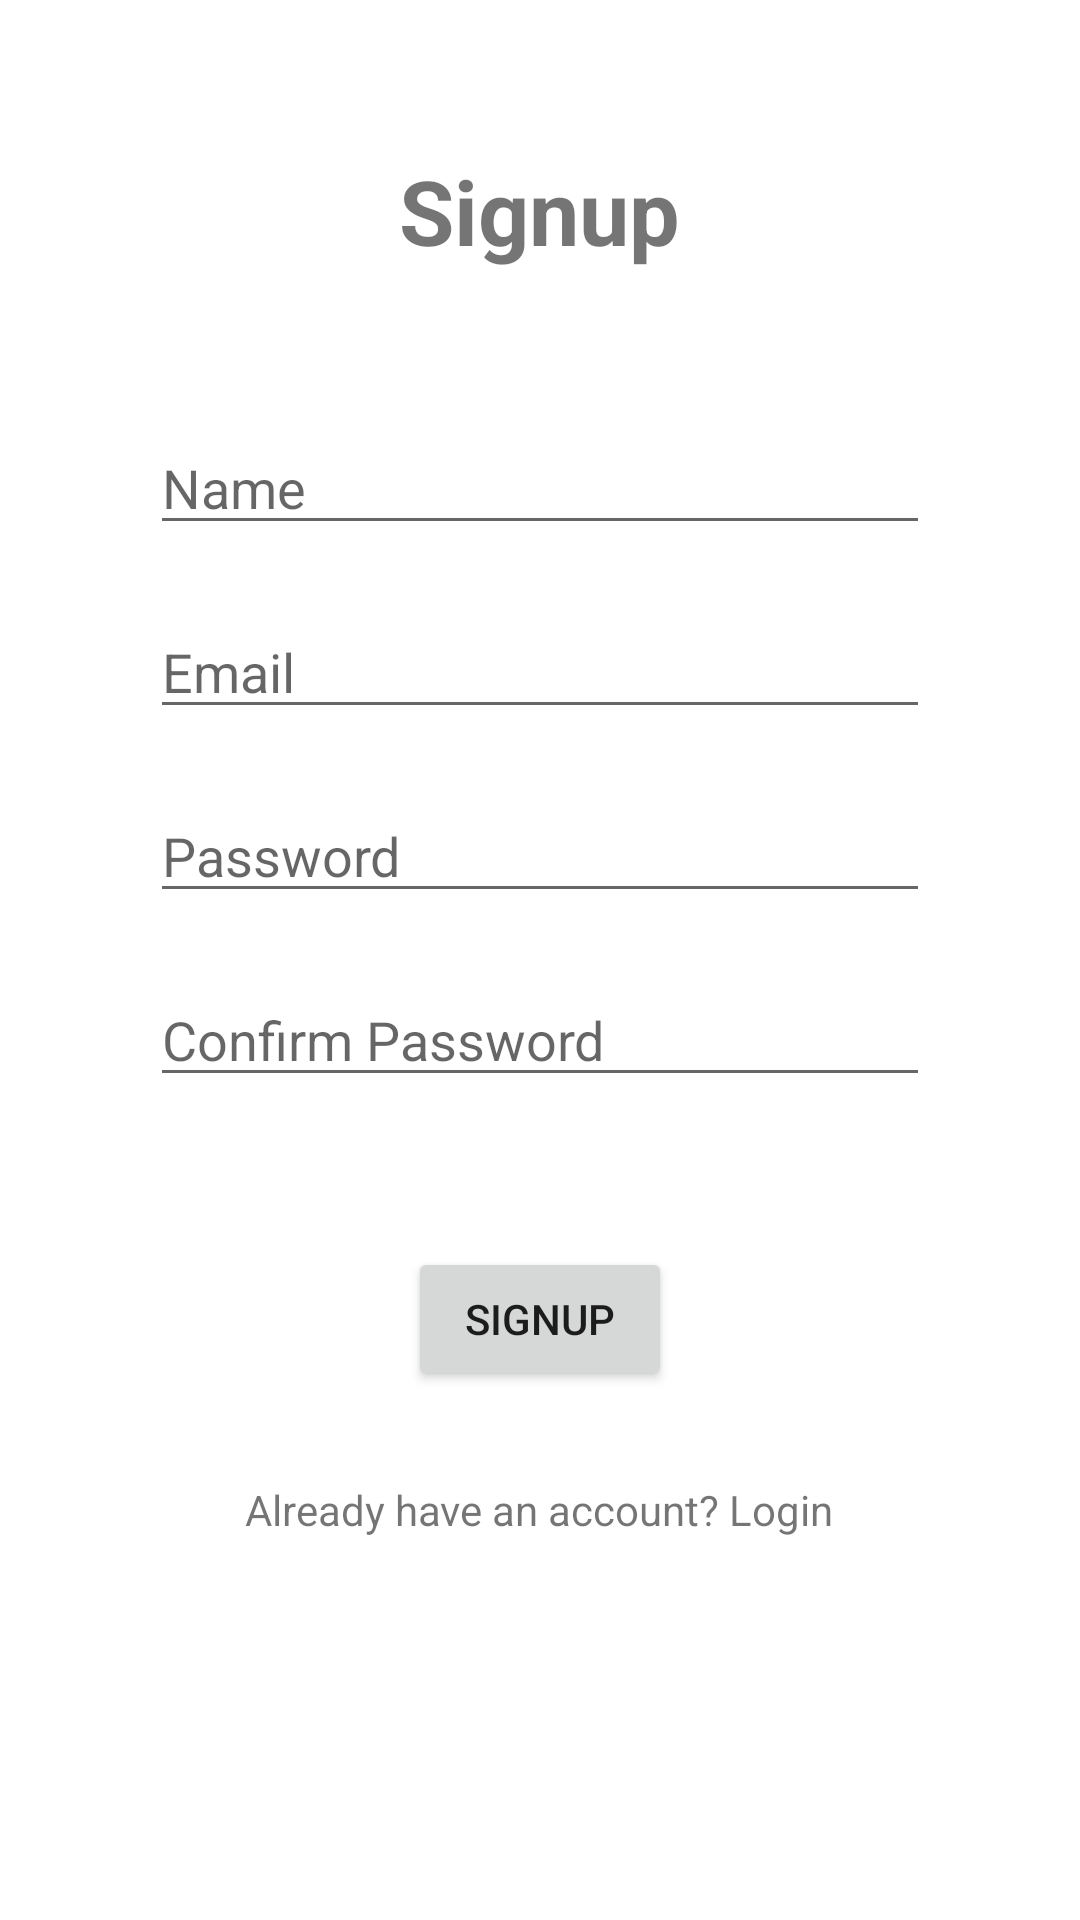

Layout XML and referenced resources for this Android screen:
<!-- AndroidManifest.xml: application theme Theme.GoTogather -->
<!-- res/layout/activity_signup.xml -->
<?xml version="1.0" encoding="utf-8"?>
<RelativeLayout xmlns:android="http://schemas.android.com/apk/res/android"
    android:layout_width="match_parent"
    android:layout_height="match_parent">

    <TextView
        android:id="@+id/title"
        android:layout_width="wrap_content"
        android:layout_height="wrap_content"
        android:text="Signup"
        android:textSize="30sp"
        android:textStyle="bold"
        android:layout_centerHorizontal="true"
        android:layout_marginTop="50dp" />

    <EditText
        android:id="@+id/name"
        android:layout_width="match_parent"
        android:layout_height="wrap_content"
        android:layout_marginStart="50dp"
        android:layout_marginEnd="50dp"
        android:layout_below="@id/title"
        android:layout_marginTop="50dp"
        android:hint="Name"
        android:inputType="text" />

    <EditText
        android:id="@+id/email"
        android:layout_width="match_parent"
        android:layout_height="wrap_content"
        android:layout_marginStart="50dp"
        android:layout_marginEnd="50dp"
        android:layout_below="@id/name"
        android:layout_marginTop="20dp"
        android:hint="Email"
        android:inputType="textEmailAddress" />

    <EditText
        android:id="@+id/password"
        android:layout_width="match_parent"
        android:layout_height="wrap_content"
        android:layout_marginStart="50dp"
        android:layout_marginEnd="50dp"
        android:layout_below="@id/email"
        android:layout_marginTop="20dp"
        android:hint="Password"
        android:inputType="textPassword" />

    <EditText
        android:id="@+id/confirm_password"
        android:layout_width="match_parent"
        android:layout_height="wrap_content"
        android:layout_marginStart="50dp"
        android:layout_marginEnd="50dp"
        android:layout_below="@id/password"
        android:layout_marginTop="20dp"
        android:hint="Confirm Password"
        android:inputType="textPassword" />

    <Button
        android:id="@+id/signup"
        android:layout_width="wrap_content"
        android:layout_height="wrap_content"
        android:layout_below="@id/confirm_password"
        android:layout_centerHorizontal="true"
        android:layout_marginTop="50dp"
        android:text="Signup" />

    <TextView
        android:id="@+id/login"
        android:layout_width="wrap_content"
        android:layout_height="wrap_content"
        android:layout_below="@id/signup"
        android:layout_centerHorizontal="true"
        android:layout_marginTop="30dp"
        android:text="Already have an account? Login"/>

</RelativeLayout>
<!-- resources referenced by this layout -->
<resources>
  <style name="Theme.GoTogather" parent="Theme.MaterialComponents.DayNight.DarkActionBar">
          
          <item name="colorPrimary">@color/purple_500</item>
          <item name="colorPrimaryVariant">@color/purple_700</item>
          <item name="colorOnPrimary">@color/white</item>
          
          <item name="colorSecondary">@color/teal_200</item>
          <item name="colorSecondaryVariant">@color/teal_700</item>
          <item name="colorOnSecondary">@color/black</item>
          
          <item name="android:statusBarColor">?attr/colorPrimaryVariant</item>
          
      </style>
  <!-- not gathered from this repository: default colours our renderer supplied (Android Studio template values) -->
  <color name="purple_500">#FF6200EE</color>
  <color name="purple_700">#FF3700B3</color>
  <color name="teal_200">#FF03DAC5</color>
  <color name="teal_700">#FF018786</color>
  <color name="black">#FF000000</color>
  <color name="white">#FFFFFFFF</color>
</resources>
